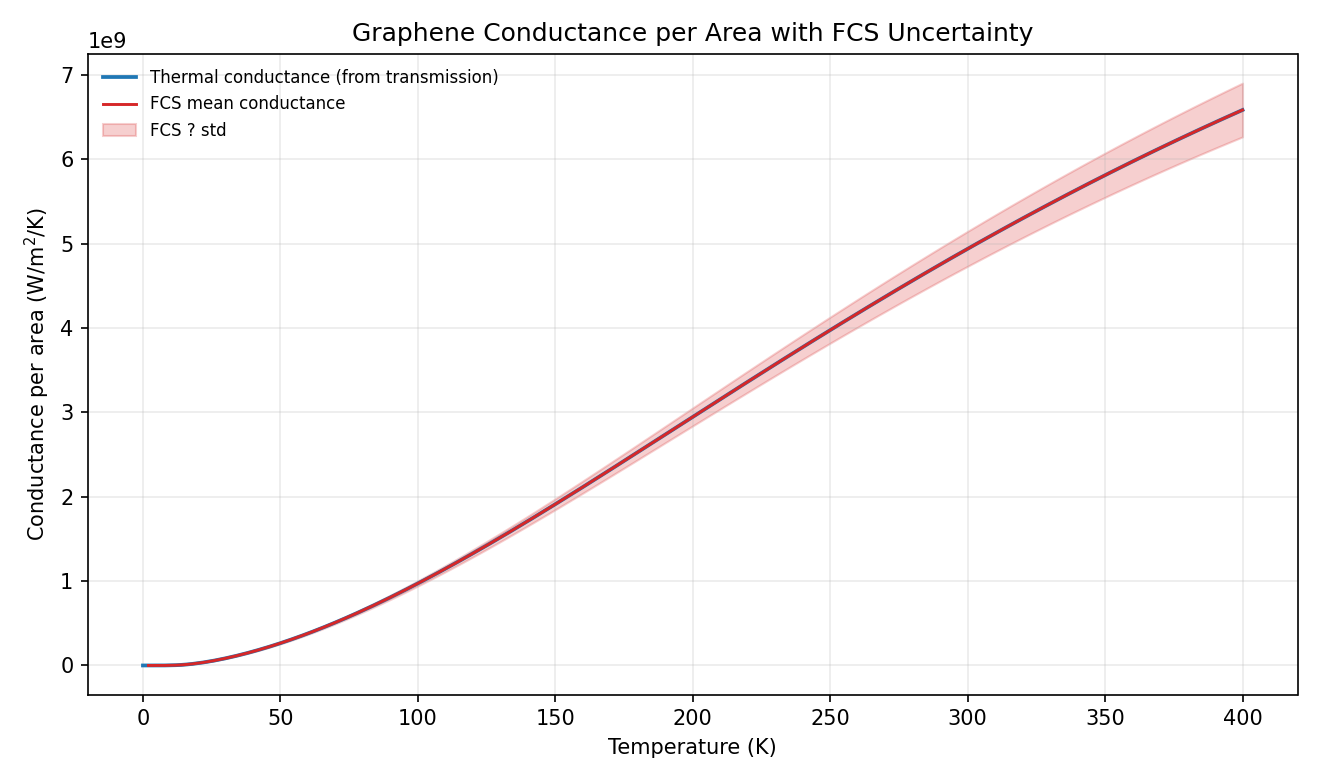

Data behind this chart, as committed beside it:
# temperature_K	thermal_conductance_per_area_W_per_m2K	fcs_mean_conductance_per_area_W_per_m2K	fcs_std_conductance_per_area_W_per_m2K	fcs_minus_std	fcs_plus_std
2	3.478579513291e-04	3.404889078000e-01	4.508123644300e+01	-4.474074753520e+01	4.542172535080e+01
3.99	4.593680788876e+02	1.302281568600e+03	2.801209382900e+03	-1.498927814300e+03	4.103490951500e+03
5.98	3.798394678157e+04	4.757425850300e+04	1.772025585800e+04	2.985400264500e+04	6.529451436100e+04
7.97	3.382538624801e+05	3.628469347300e+05	5.532551808500e+04	3.075214166450e+05	4.181724528150e+05
9.96	1.319671641538e+06	1.357095339300e+06	1.243909566700e+05	1.232704382630e+06	1.481486295970e+06
11.95	3.412522997191e+06	3.455685523600e+06	2.299105397300e+05	3.225774983870e+06	3.685596063330e+06
13.94	6.908999788411e+06	6.951262195400e+06	3.733060881300e+05	6.577956107270e+06	7.324568283530e+06
15.93	1.192608900758e+07	1.196371655000e+07	5.536995717400e+05	1.141001697826e+07	1.251741612174e+07
17.92	1.844999214892e+07	1.848173669400e+07	7.691804009600e+05	1.771255629304e+07	1.925091709496e+07
19.91	2.639632299880e+07	2.642231283100e+07	1.017619497000e+06	2.540469333400e+07	2.743993232800e+07
21.9	3.565452068689e+07	3.567543721700e+07	1.297054726500e+06	3.437838249050e+07	3.697249194350e+07
23.89	4.611305710614e+07	4.612969602200e+07	1.605820541000e+06	4.452387548100e+07	4.773551656300e+07
25.88	5.767110769494e+07	5.768419116700e+07	1.942557415500e+06	5.574163375150e+07	5.962674858250e+07
27.87	7.024248565264e+07	7.025260410200e+07	2.306175438700e+06	6.794642866330e+07	7.255877954070e+07
29.86	8.375571645084e+07	8.376332769200e+07	2.695806307000e+06	8.106752138500e+07	8.645913399900e+07
31.85	9.815245603424e+07	9.815790534500e+07	3.110757525000e+06	9.504714782000e+07	1.012686628700e+08
33.84	1.133853896682e+08	1.133889342500e+08	3.550473350500e+06	1.098384608995e+08	1.169394076005e+08
35.83	1.294161459778e+08	1.294179772000e+08	4.014503158600e+06	1.254034740414e+08	1.334324803586e+08
37.82	1.462134429709e+08	1.462137045100e+08	4.502476438300e+06	1.417112280717e+08	1.507161809483e+08
39.81	1.637515256229e+08	1.637503274600e+08	5.014083226000e+06	1.587362442340e+08	1.687644106860e+08
41.8	1.820088839577e+08	1.820063128900e+08	5.549058796900e+06	1.764572540931e+08	1.875553716869e+08
43.79	2.009672146401e+08	2.009633421500e+08	6.107171623600e+06	1.948561705264e+08	2.070705137736e+08
45.78	2.206105847392e+08	2.206054728200e+08	6.688213831900e+06	2.139172589881e+08	2.272936866519e+08
47.77	2.409247609983e+08	2.409184664200e+08	7.291993597400e+06	2.336264728226e+08	2.482104600174e+08
49.76	2.618966751987e+08	2.618892526000e+08	7.918329087200e+06	2.539709235128e+08	2.698075816872e+08
51.75	2.835140029956e+08	2.835055069200e+08	8.567043680600e+06	2.749384632394e+08	2.920725506006e+08
53.74	3.057648388253e+08	3.057553250500e+08	9.237962276200e+06	2.965173627738e+08	3.149932873262e+08
55.73	3.286374530021e+08	3.286269791400e+08	9.930908546900e+06	3.186960705931e+08	3.385578876869e+08
57.72	3.521201192544e+08	3.521087448500e+08	1.064570302300e+07	3.414630418270e+08	3.627544478730e+08
59.71	3.762010021501e+08	3.761887883900e+08	1.138216189600e+07	3.648066264940e+08	3.875709502860e+08
61.7	4.008680945428e+08	4.008551036900e+08	1.214009643700e+07	3.887150072530e+08	4.129952001270e+08
63.69	4.261091956596e+08	4.260954903000e+08	1.291931292400e+07	4.131761773760e+08	4.390148032240e+08
65.68	4.519119209553e+08	4.518975631600e+08	1.371961297500e+07	4.381779501850e+08	4.656171761350e+08
67.67	4.782637354796e+08	4.782487860400e+08	1.454079418100e+07	4.637079918590e+08	4.927895802210e+08
69.66	5.051520032873e+08	5.051365209700e+08	1.538265094200e+07	4.897538700280e+08	5.205191719120e+08
71.65	5.325640463283e+08	5.325480872400e+08	1.624497543900e+07	5.163031118010e+08	5.487930626790e+08
73.64	5.604872072627e+08	5.604708244100e+08	1.712755863800e+07	5.433432657720e+08	5.775983830480e+08
75.63	5.889089116860e+08	5.888921546400e+08	1.803019128700e+07	5.708619633530e+08	6.069223459270e+08
77.62	6.178167262678e+08	6.177996410300e+08	1.895266485900e+07	5.988469761710e+08	6.367523058890e+08
79.61	6.471984102756e+08	6.471810392200e+08	1.989477237900e+07	6.272862668410e+08	6.670758115990e+08
81.6	6.770419588146e+08	6.770243408200e+08	2.085630914700e+07	6.561680316730e+08	6.978806499670e+08
83.59	7.073356368732e+08	7.073178075300e+08	2.183707331500e+07	6.854807342150e+08	7.291548808450e+08
85.58	7.380680038840e+08	7.380499957900e+08	2.283686632500e+07	7.152131294650e+08	7.608868621150e+08
87.57	7.692279290138e+08	7.692097720900e+08	2.385549320700e+07	7.453542788830e+08	7.930652652970e+08
89.56	8.008045977747e+08	8.007863196800e+08	2.489276274400e+07	7.758935569360e+08	8.256790824240e+08
91.55	8.327875108180e+08	8.327691372900e+08	2.594848752100e+07	8.068206497690e+08	8.587176248110e+08
93.54	8.651664759442e+08	8.651480312300e+08	2.702248386200e+07	8.381255473680e+08	8.921705150920e+08
95.53	8.979315944597e+08	8.979131016400e+08	2.811457167900e+07	8.697985299610e+08	9.260276733190e+08
97.52	9.310732430317e+08	9.310547243600e+08	2.922457425000e+07	9.018301501100e+08	9.602792986100e+08
99.51	9.645820521694e+08	9.645635293900e+08	3.035231792900e+07	9.342112114610e+08	9.949158473190e+08
101.5	9.984488823945e+08	9.984303769600e+08	3.149763183100e+07	9.669327451290e+08	1.029928008791e+09
103.5	1.032664799075e+09	1.032646332400e+09	3.266034747000e+07	9.999859849300e+08	1.065306679870e+09
105.5	1.067221046775e+09	1.067202640200e+09	3.384029840100e+07	1.033362341799e+09	1.101042938601e+09
107.5	1.102109023879e+09	1.102090699100e+09	3.503731984300e+07	1.067053379257e+09	1.137128018943e+09
109.5	1.137320258100e+09	1.137302037100e+09	3.625124832600e+07	1.101050788774e+09	1.173553285426e+09
111.5	1.172846383377e+09	1.172828288200e+09	3.748192133400e+07	1.135346366866e+09	1.210310209534e+09
113.4	1.208679118556e+09	1.208661171700e+09	3.872917698900e+07	1.169931994711e+09	1.247390348689e+09
115.4	1.244810248138e+09	1.244792472300e+09	3.999285375000e+07	1.204799618550e+09	1.284785326050e+09
117.4	1.281231605284e+09	1.281214023300e+09	4.127279014700e+07	1.239941233153e+09	1.322486813447e+09
119.4	1.317935057184e+09	1.317917692000e+09	4.256882454600e+07	1.275348867454e+09	1.360486516546e+09
... 141 more rows
